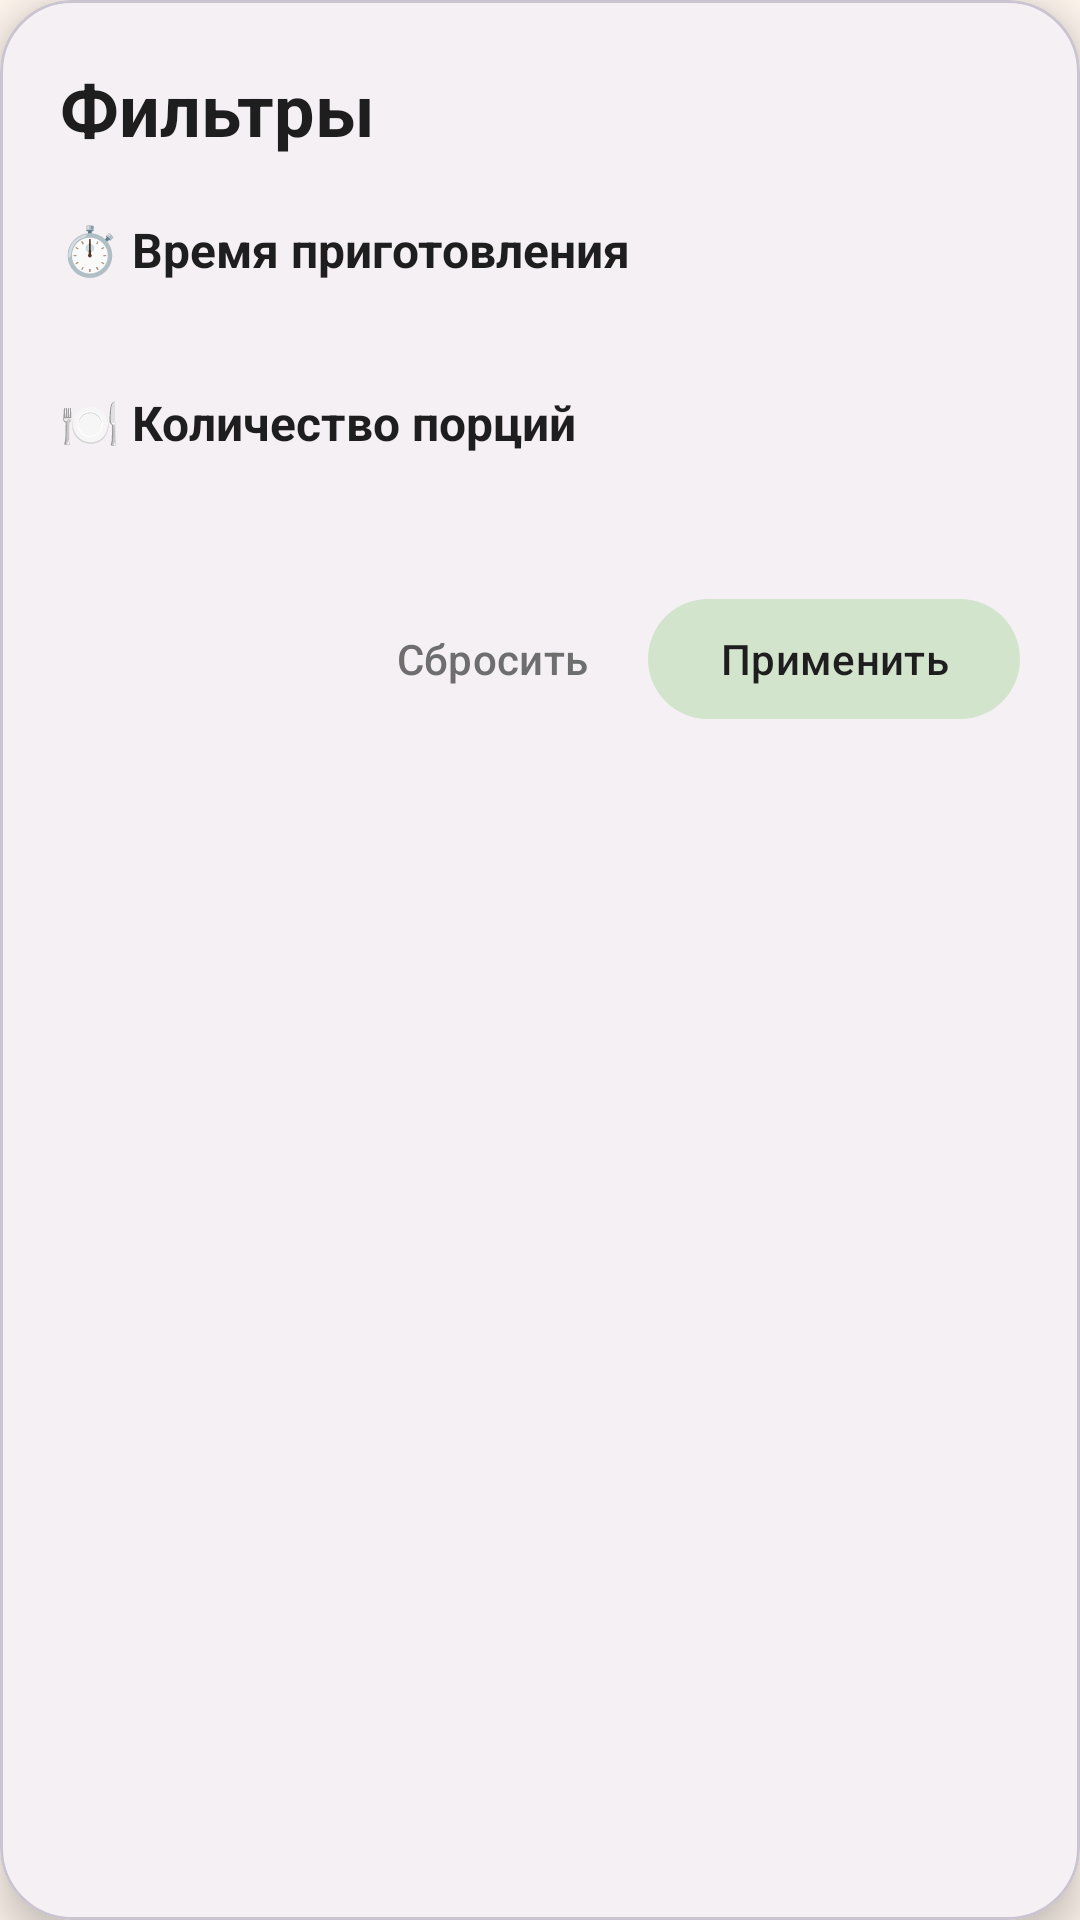

Write the Android layout XML for this screen, with the resource values it uses.
<!-- AndroidManifest.xml: application theme Theme.SmartCookAI -->
<!-- res/layout/bottom_sheet_filter.xml -->
<?xml version="1.0" encoding="utf-8"?>
<com.google.android.material.card.MaterialCardView
    xmlns:android="http://schemas.android.com/apk/res/android"
    xmlns:app="http://schemas.android.com/apk/res-auto"
    android:layout_width="match_parent"
    android:layout_height="wrap_content"
    android:background="?android:attr/colorBackground"
    app:cardCornerRadius="24dp"
    app:cardElevation="8dp"
    >

    <LinearLayout
        android:layout_width="match_parent"
        android:layout_height="wrap_content"
        android:orientation="vertical"
        android:padding="20dp">

        
        <LinearLayout
            android:layout_width="match_parent"
            android:layout_height="wrap_content"
            android:orientation="horizontal"
            android:gravity="center_vertical"
            android:paddingBottom="20dp">

            <TextView
                android:layout_width="0dp"
                android:layout_height="wrap_content"
                android:layout_weight="1"
                android:text="Фильтры"
                android:textSize="24sp"
                android:textStyle="bold"
                android:textColor="@color/colorTextPrimary" />

            
            <ImageButton
                android:id="@+id/btnClose"
                android:layout_width="32dp"
                android:layout_height="32dp"
                android:background="?attr/selectableItemBackgroundBorderless"
                android:src="@drawable/ic_close"
                app:tint="@color/colorIconDefault"
                android:contentDescription="Закрыть" />

        </LinearLayout>

        
        <TextView
            android:layout_width="wrap_content"
            android:layout_height="wrap_content"
            android:text="⏱️ Время приготовления"
            android:textSize="16sp"
            android:textStyle="bold"
            android:textColor="@color/colorTextPrimary"
            android:paddingBottom="12dp" />

        
        <com.google.android.material.chip.ChipGroup
            android:id="@+id/chipGroupTime"
            android:layout_width="match_parent"
            android:layout_height="wrap_content"
            app:chipSpacingHorizontal="8dp"
            app:chipSpacingVertical="4dp"
            app:singleSelection="false"
            android:paddingBottom="24dp" />

        
        <TextView
            android:layout_width="wrap_content"
            android:layout_height="wrap_content"
            android:text="🍽️ Количество порций"
            android:textSize="16sp"
            android:textStyle="bold"
            android:textColor="@color/colorTextPrimary"
            android:paddingBottom="12dp" />

        <com.google.android.material.chip.ChipGroup
            android:id="@+id/chipGroupServings"
            android:layout_width="match_parent"
            android:layout_height="wrap_content"
            app:chipSpacingHorizontal="8dp"
            app:chipSpacingVertical="4dp"
            app:singleSelection="false"
            android:paddingBottom="24dp" />

        
        <LinearLayout
            android:layout_width="match_parent"
            android:layout_height="wrap_content"
            android:orientation="horizontal"
            android:gravity="end"
            android:layout_marginTop="8dp">

            
            <com.google.android.material.button.MaterialButton
                android:id="@+id/btnReset"
                style="@style/Widget.Material3.Button.TextButton"
                android:layout_width="wrap_content"
                android:layout_height="wrap_content"
                android:text="Сбросить"
                android:textColor="@color/colorTextSecondary"
                android:layout_marginEnd="8dp" />

            
            <com.google.android.material.button.MaterialButton
                android:id="@+id/btnApply"
                android:layout_width="wrap_content"
                android:layout_height="wrap_content"
                android:text="Применить"
                android:textColor="@color/colorTextPrimary"
                app:backgroundTint="@color/colorAccentLight" />

        </LinearLayout>

    </LinearLayout>

</com.google.android.material.card.MaterialCardView>
<!-- resources referenced by this layout -->
<resources>
  <color name="colorAccentLight">#D3E4CD</color>
  <color name="colorIconDefault">#3A3A3A</color>
  <color name="colorTextPrimary">#1E1E1E</color>
  <color name="colorTextSecondary">#6E6E6E</color>
  <style name="Theme.SmartCookAI" parent="Theme.Material3.DayNight.NoActionBar">
  
          <item name="android:statusBarColor">@color/colorBackground</item>
          <item name="android:forceDarkAllowed">false</item>
          <item name="android:windowLightStatusBar">true</item>
  
  
          <item name="android:colorBackground">@color/colorBackground</item>
  
          <item name="colorPrimary">@color/colorAccentDark</item>
          <item name="colorSecondary">@color/colorAccentLight</item>
  
          <item name="android:textColorPrimary">@color/colorTextPrimary</item>
          <item name="android:textColorSecondary">@color/colorTextSecondary</item>
      </style>
  <color name="colorBackground">#FEF5ED</color>
  <color name="colorAccentDark">#ADC2A9</color>
</resources>
